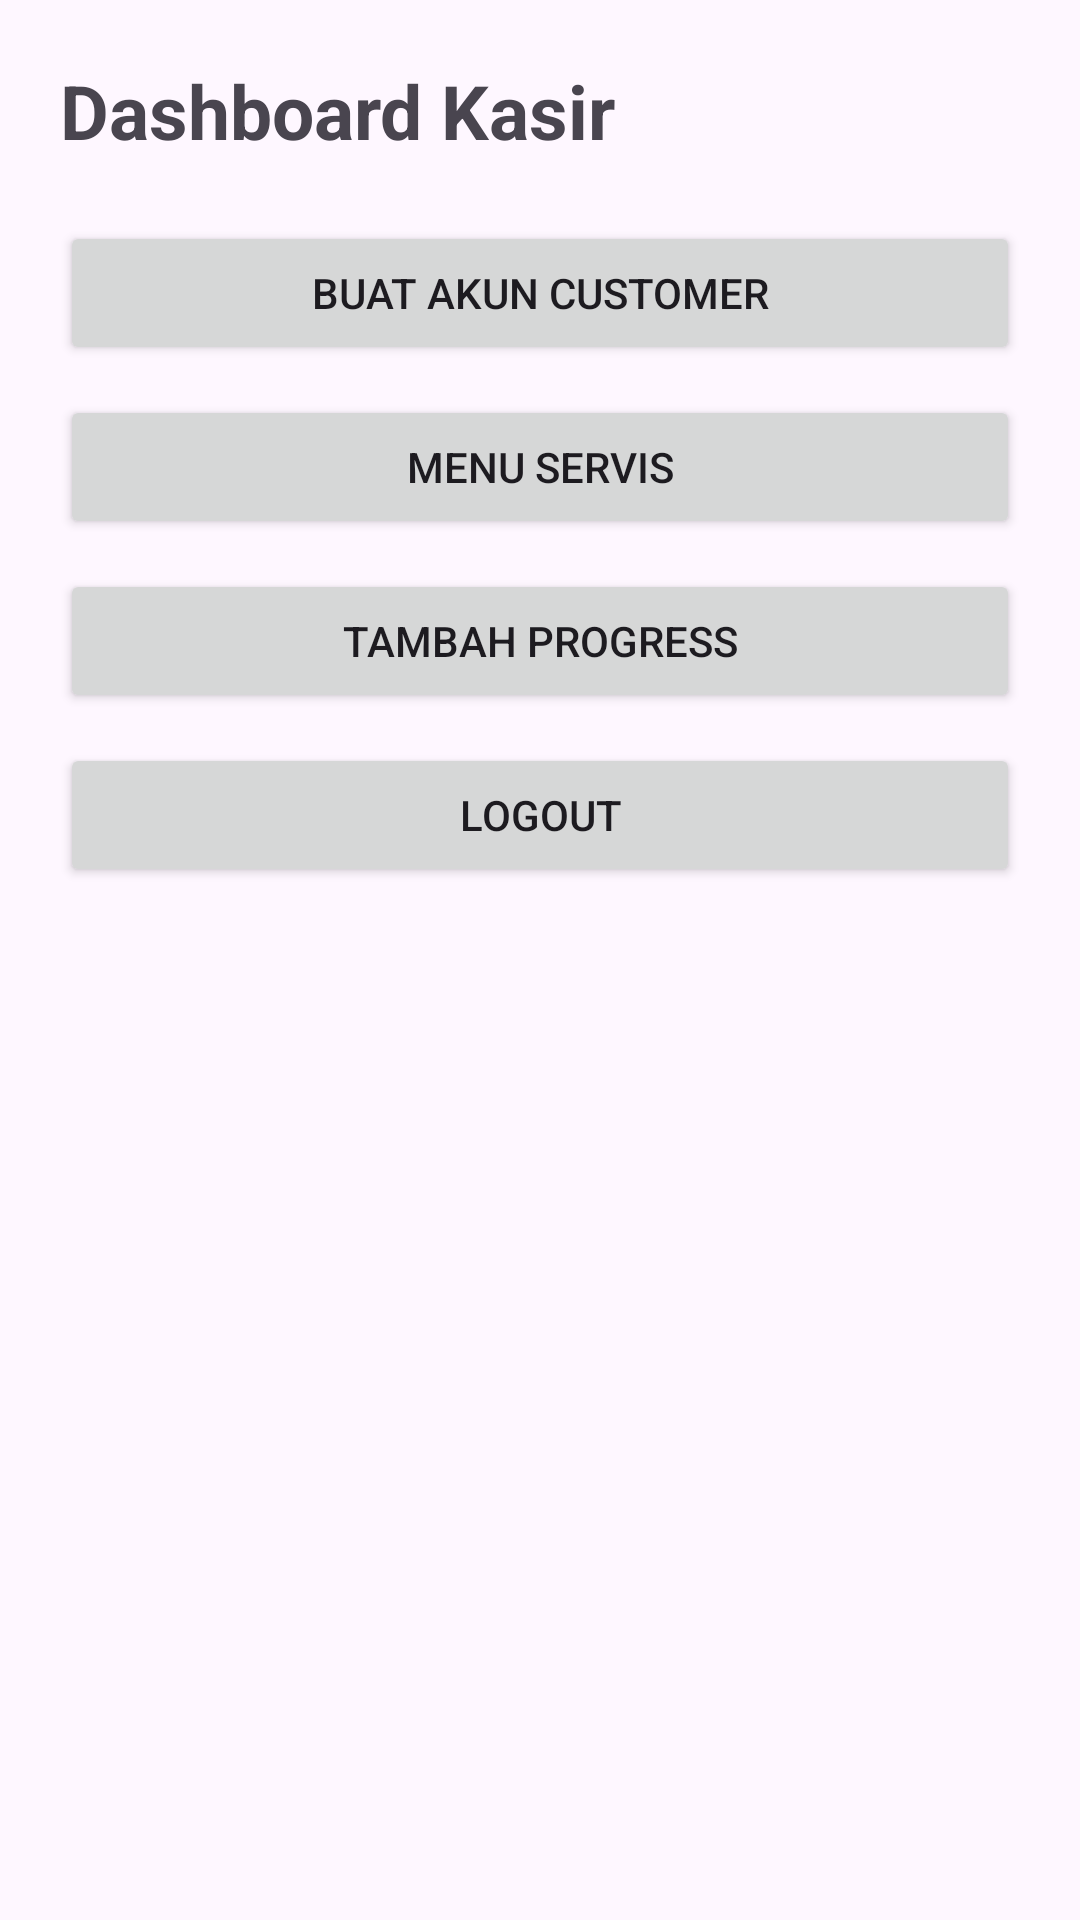

Reconstruct the res/layout file that produces this screen, plus the resources it refers to.
<!-- AndroidManifest.xml: application theme Theme.BengkelApp -->
<!-- res/layout/activity_dashboard_kasir.xml -->
<?xml version="1.0" encoding="utf-8"?>
<LinearLayout xmlns:android="http://schemas.android.com/apk/res/android"
    android:layout_width="match_parent"
    android:layout_height="match_parent"
    android:orientation="vertical"
    android:padding="20dp">

    <TextView
        android:layout_width="wrap_content"
        android:layout_height="wrap_content"
        android:text="Dashboard Kasir"
        android:textSize="25sp"
        android:textStyle="bold"
        android:layout_marginBottom="20dp"/>

    <Button
        android:id="@+id/btnBuatAkunCustomer"
        android:layout_width="match_parent"
        android:layout_height="wrap_content"
        android:text="Buat Akun Customer"/>

    <Button
        android:id="@+id/btnMenuServis"
        android:layout_width="match_parent"
        android:layout_height="wrap_content"
        android:text="Menu Servis"
        android:layout_marginTop="10dp"/>

    <Button
        android:id="@+id/btnTambahProgress"
        android:layout_width="match_parent"
        android:layout_height="wrap_content"
        android:text="Tambah Progress"
        android:layout_marginTop="10dp"/>

    <Button
        android:id="@+id/btnLogout"
        android:layout_width="match_parent"
        android:layout_height="wrap_content"
        android:text="Logout"
        android:layout_marginTop="10dp"/>

</LinearLayout>
<!-- resources referenced by this layout -->
<resources>
  <style name="Theme.BengkelApp" parent="Base.Theme.BengkelApp" />
  <style name="Base.Theme.BengkelApp" parent="Theme.Material3.DayNight.NoActionBar">
  
      </style>
</resources>
